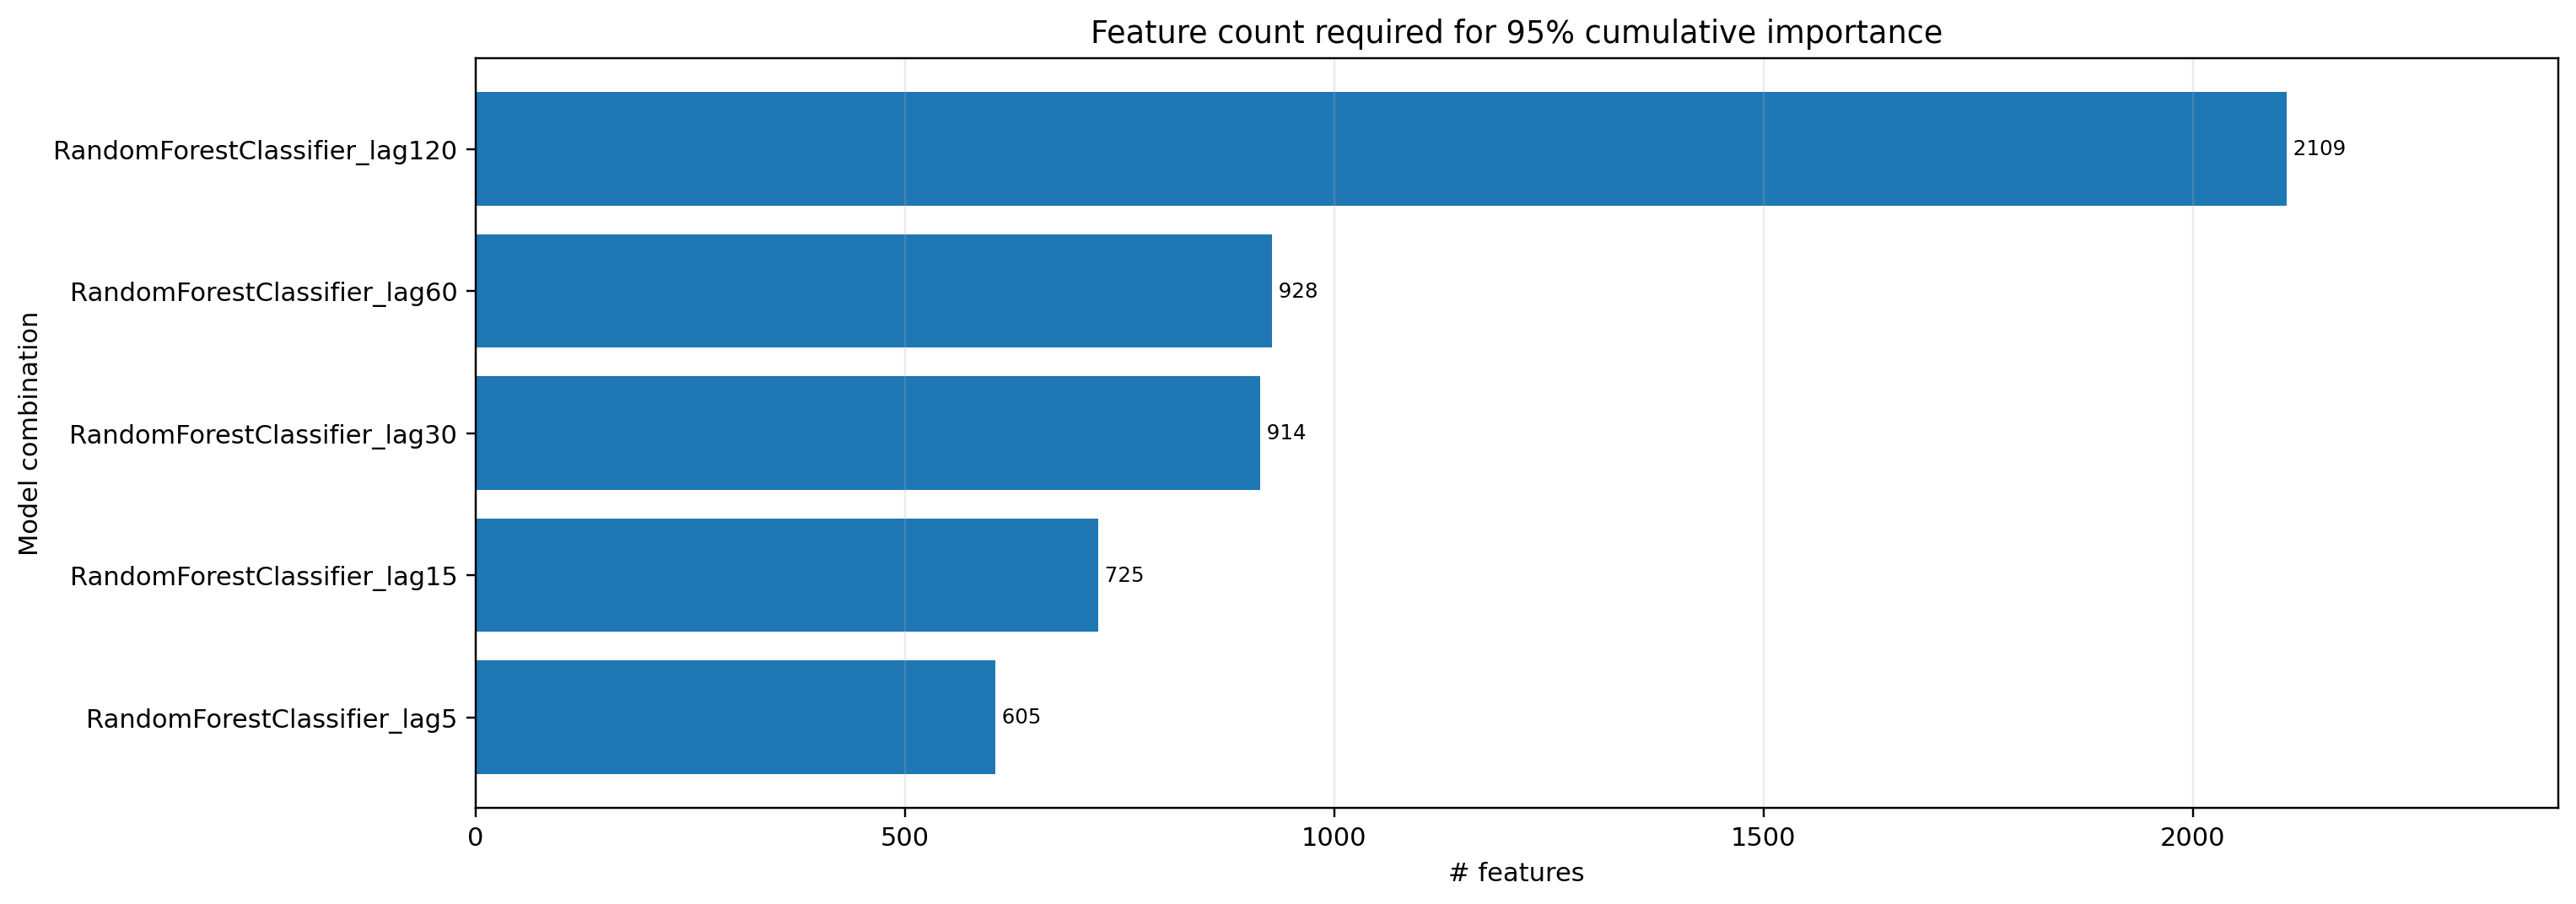

Source data for this figure (header and first rows):
forecast_lag_min, model_name, model_label, windows_used, selected_coefficients, total_input_dim, feature_count_total, feature_count_cumimp95, feature_fraction_cumimp95, cumimp_reached_at_cumimp95, cumulative_importance_threshold
5, RandomForestClassifier, RandomForestClassifier_lag5, 45,90,180,360, W45:11,W90:20,W180:23,W360:94, 2464, 2464, 605, 0.2455, 0.95, 0.95
15, RandomForestClassifier, RandomForestClassifier_lag15, 45,90,180,360, W45:10,W90:11,W180:19,W360:76, 1904, 1904, 725, 0.3808, 0.9501, 0.95
30, RandomForestClassifier, RandomForestClassifier_lag30, 45,90,180,360, W45:11,W90:21,W180:28,W360:3, 1848, 1848, 914, 0.4946, 0.9501, 0.95
60, RandomForestClassifier, RandomForestClassifier_lag60, 45,90,180,360, W45:14,W90:13,W180:11,W360:7, 1544, 1544, 928, 0.601, 0.95, 0.95
120, RandomForestClassifier, RandomForestClassifier_lag120, 45,90,180,360, W45:21,W90:44,W180:76,W360:111, 4856, 4856, 2109, 0.4343, 0.95, 0.95
